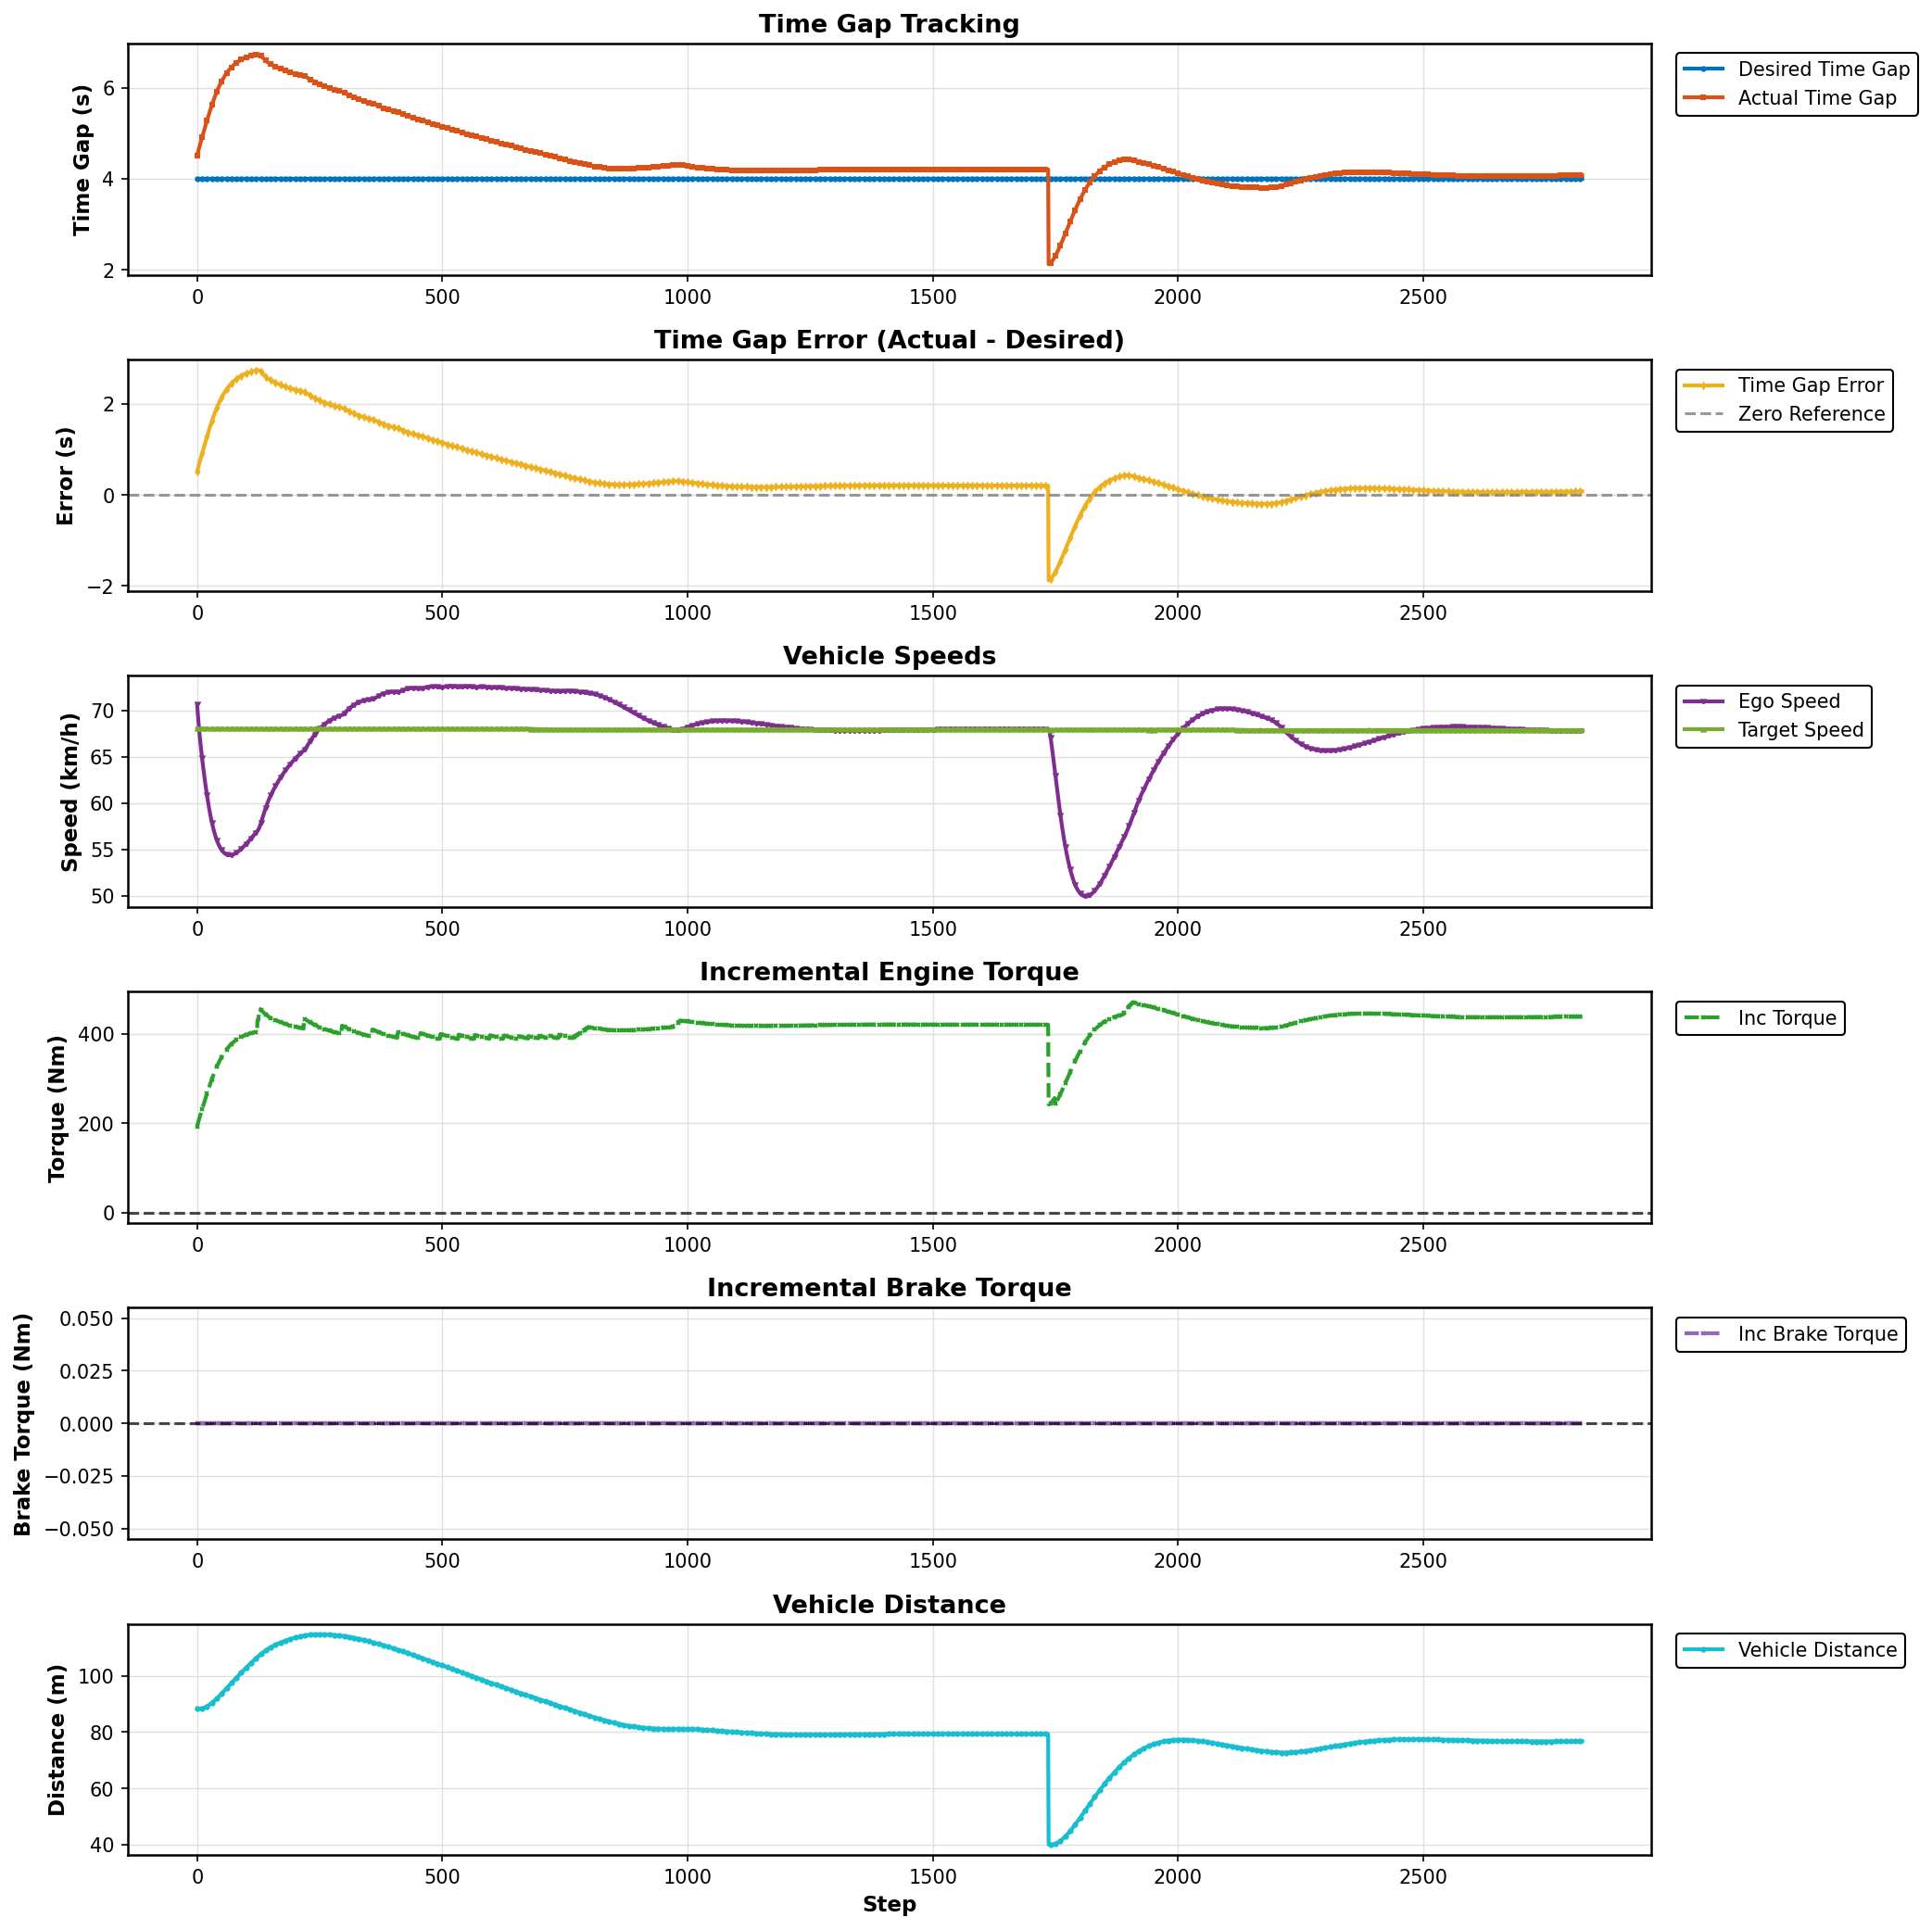

Data behind this chart, as committed beside it:
Step, Desired Gap (s), Actual Gap (s), Error (s), Ego Speed (km/h), Target Speed (km/h), Incremental Torque (Nm), Incremental Brake Torque (Nm), Vehicle Distance (m)
0, 4.0, 4.501, 0.5014, 70.65, 68.05, 192.2, 0.0, 88.34
1, 4.0, 4.549, 0.5488, 69.89, 68.05, 196.7, 0.0, 88.31
2, 4.0, 4.593, 0.5934, 69.2, 68.05, 200.9, 0.0, 88.29
3, 4.0, 4.636, 0.6358, 68.55, 68.05, 204.9, 0.0, 88.28
4, 4.0, 4.677, 0.6768, 67.95, 68.05, 208.8, 0.0, 88.28
5, 4.0, 4.717, 0.7166, 67.38, 68.05, 212.6, 0.0, 88.28
6, 4.0, 4.756, 0.7556, 66.84, 68.05, 216.3, 0.0, 88.3
7, 4.0, 4.794, 0.794, 66.32, 68.05, 220, 0.0, 88.32
8, 4.0, 4.832, 0.832, 65.82, 68.05, 223.6, 0.0, 88.34
9, 4.0, 4.87, 0.8696, 65.34, 68.05, 227.2, 0.0, 88.38
10, 4.0, 4.907, 0.907, 64.87, 68.05, 230.7, 0.0, 88.42
11, 4.0, 4.944, 0.9443, 64.42, 68.05, 234.2, 0.0, 88.47
12, 4.0, 4.981, 0.9814, 63.97, 68.05, 237.8, 0.0, 88.52
13, 4.0, 5.018, 1.018, 63.55, 68.05, 241.3, 0.0, 88.58
14, 4.0, 5.055, 1.055, 63.13, 68.05, 244.8, 0.0, 88.65
15, 4.0, 5.092, 1.092, 62.72, 68.05, 248.3, 0.0, 88.72
16, 4.0, 5.129, 1.129, 62.33, 68.05, 251.8, 0.0, 88.8
17, 4.0, 5.165, 1.165, 61.95, 68.05, 255.2, 0.0, 88.88
18, 4.0, 5.202, 1.202, 61.57, 68.05, 258.7, 0.0, 88.97
19, 4.0, 5.238, 1.238, 61.21, 68.05, 262.1, 0.0, 89.06
20, 4.0, 5.274, 1.274, 60.86, 68.05, 265.6, 0.0, 89.16
21, 4.0, 5.31, 1.31, 60.52, 68.05, 269, 0.0, 89.26
22, 4.0, 5.346, 1.346, 60.18, 68.05, 272.4, 0.0, 89.37
23, 4.0, 5.381, 1.381, 59.86, 68.05, 275.8, 0.0, 89.48
24, 4.0, 5.416, 1.416, 59.55, 68.05, 279.1, 0.0, 89.6
25, 4.0, 5.451, 1.451, 59.25, 68.05, 282.4, 0.0, 89.72
26, 4.0, 5.485, 1.485, 58.96, 68.05, 285.7, 0.0, 89.84
27, 4.0, 5.519, 1.519, 58.68, 68.05, 288.9, 0.0, 89.97
28, 4.0, 5.553, 1.553, 58.42, 68.05, 292, 0.0, 90.1
29, 4.0, 5.585, 1.585, 58.16, 68.05, 295.2, 0.0, 90.24
30, 4.0, 5.618, 1.618, 57.92, 68.05, 298.2, 0.0, 90.38
31, 4.0, 5.649, 1.649, 57.68, 68.05, 301.2, 0.0, 90.52
32, 4.0, 5.681, 1.681, 57.46, 68.05, 304.2, 0.0, 90.66
33, 4.0, 5.711, 1.711, 57.24, 68.05, 307.1, 0.0, 90.81
34, 4.0, 5.741, 1.741, 57.04, 68.05, 310, 0.0, 90.96
35, 4.0, 5.771, 1.771, 56.84, 68.05, 312.8, 0.0, 91.12
36, 4.0, 5.799, 1.799, 56.66, 68.05, 315.5, 0.0, 91.28
37, 4.0, 5.828, 1.828, 56.48, 68.05, 318.2, 0.0, 91.43
38, 4.0, 5.855, 1.855, 56.32, 68.05, 320.8, 0.0, 91.6
39, 4.0, 5.882, 1.882, 56.16, 68.05, 323.4, 0.0, 91.76
40, 4.0, 5.909, 1.909, 56.01, 68.05, 325.9, 0.0, 91.93
41, 4.0, 5.934, 1.934, 55.87, 68.05, 328.3, 0.0, 92.1
42, 4.0, 5.96, 1.96, 55.73, 68.05, 330.7, 0.0, 92.27
43, 4.0, 5.984, 1.984, 55.61, 68.05, 333, 0.0, 92.44
44, 4.0, 6.008, 2.008, 55.49, 68.05, 335.3, 0.0, 92.61
45, 4.0, 6.032, 2.032, 55.38, 68.05, 337.5, 0.0, 92.79
46, 4.0, 6.054, 2.054, 55.28, 68.05, 339.7, 0.0, 92.96
47, 4.0, 6.077, 2.077, 55.18, 68.05, 341.8, 0.0, 93.14
48, 4.0, 6.098, 2.098, 55.09, 68.05, 343.9, 0.0, 93.32
49, 4.0, 6.119, 2.119, 55.01, 68.05, 345.9, 0.0, 93.5
50, 4.0, 6.14, 2.14, 54.93, 68.05, 347.8, 0.0, 93.68
51, 4.0, 6.16, 2.16, 54.86, 68.05, 349.7, 0.0, 93.86
52, 4.0, 6.179, 2.179, 54.79, 68.05, 351.6, 0.0, 94.05
53, 4.0, 6.198, 2.198, 54.73, 68.05, 353.4, 0.0, 94.23
54, 4.0, 6.217, 2.217, 54.68, 68.05, 355.1, 0.0, 94.42
55, 4.0, 6.234, 2.234, 54.63, 68.05, 356.8, 0.0, 94.6
56, 4.0, 6.252, 2.252, 54.58, 68.05, 358.5, 0.0, 94.79
57, 4.0, 6.269, 2.269, 54.54, 68.05, 360.1, 0.0, 94.98
58, 4.0, 6.285, 2.285, 54.51, 68.05, 361.6, 0.0, 95.16
59, 4.0, 6.301, 2.301, 54.48, 68.05, 363.1, 0.0, 95.35
... 2,765 more rows
